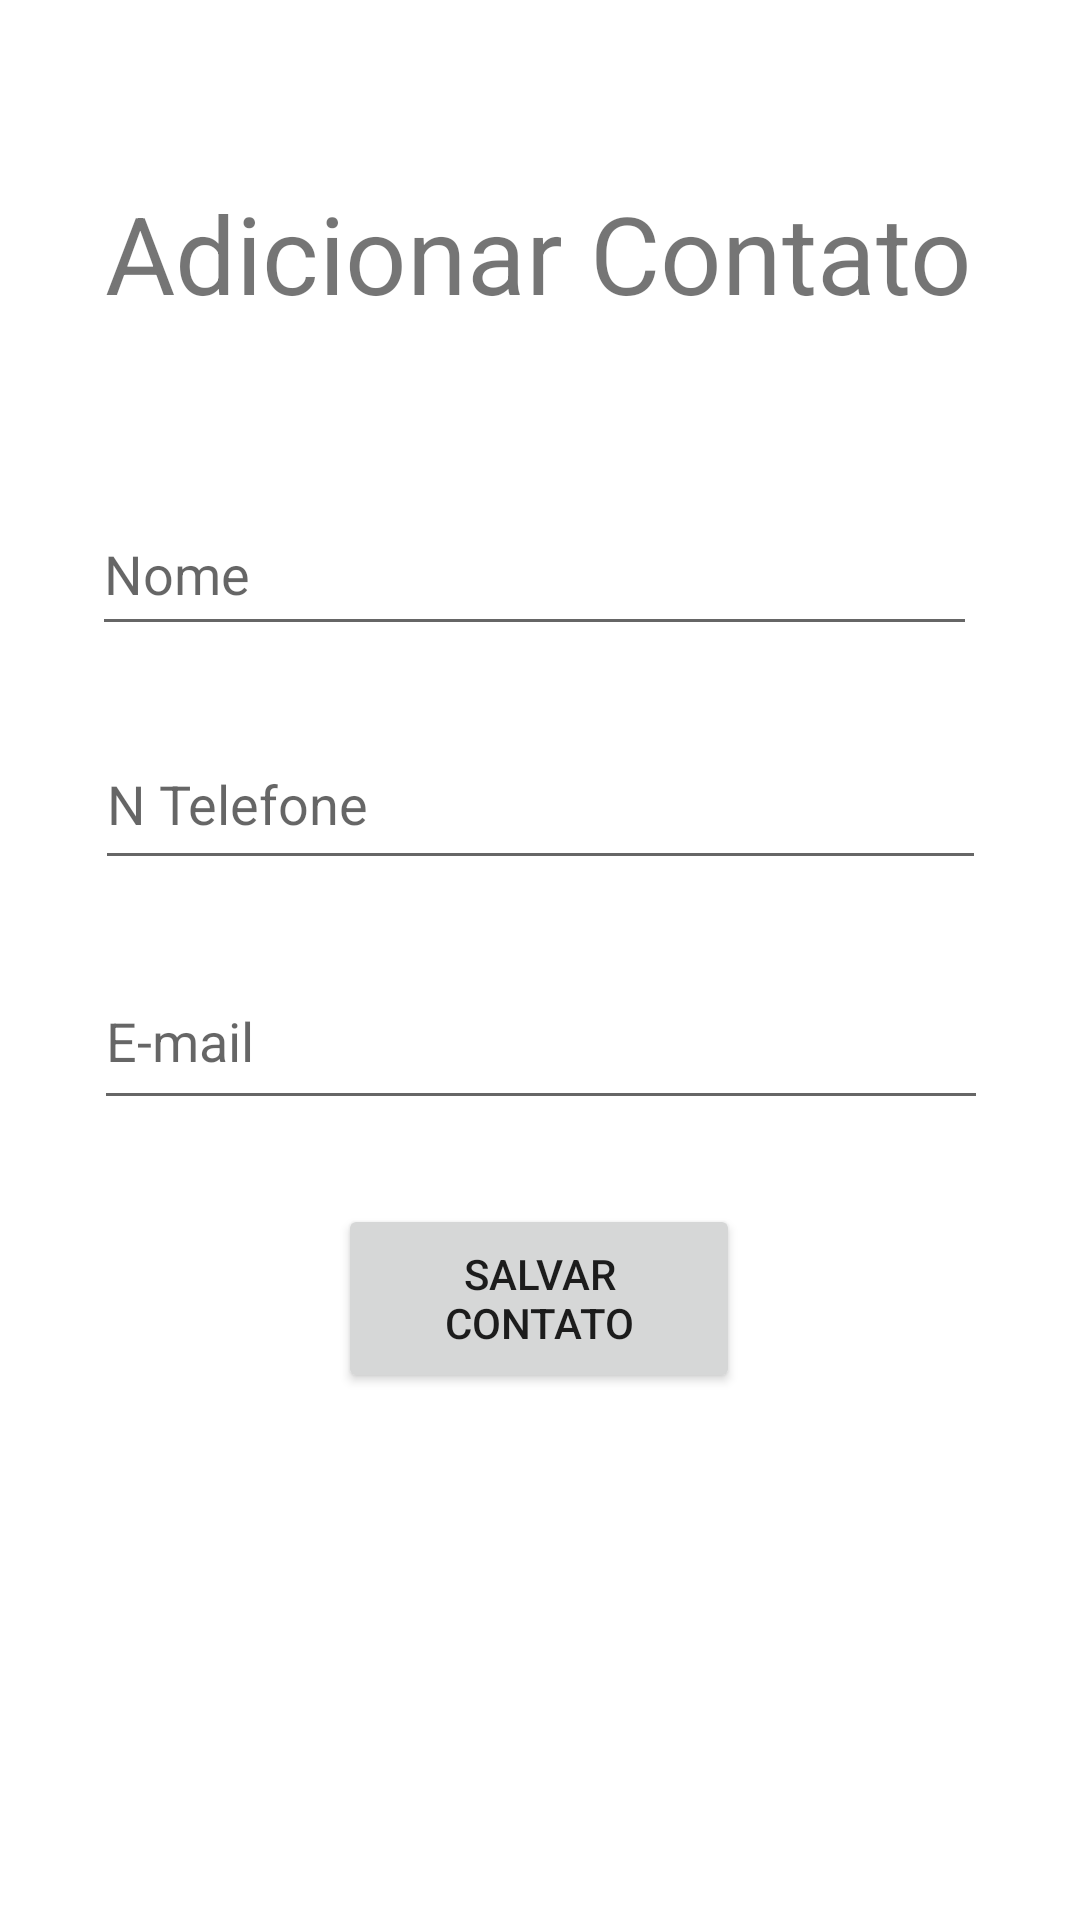

Write the Android layout XML for this screen, with the resource values it uses.
<!-- AndroidManifest.xml: application theme Theme.ListaContatos -->
<!-- res/layout/activity_formulario.xml -->
<?xml version="1.0" encoding="utf-8"?>

<androidx.constraintlayout.widget.ConstraintLayout xmlns:android="http://schemas.android.com/apk/res/android"
    xmlns:app="http://schemas.android.com/apk/res-auto"
    xmlns:tools="http://schemas.android.com/tools"
    android:layout_width="match_parent"
    android:layout_height="match_parent"
    tools:context=".FormularioActivity">

    <TextView
        android:id="@+id/textView"
        android:layout_width="wrap_content"
        android:layout_height="wrap_content"
        android:layout_marginTop="60dp"
        android:text="Adicionar Contato"
        android:textSize="36sp"
        app:layout_constraintEnd_toEndOf="parent"
        app:layout_constraintHorizontal_bias="0.495"
        app:layout_constraintStart_toStartOf="parent"
        app:layout_constraintTop_toTopOf="parent" />

    <EditText
        android:id="@+id/etNome"
        android:layout_width="295dp"
        android:layout_height="51dp"
        android:layout_marginTop="56dp"
        android:ems="10"
        android:hint="Nome"
        android:inputType="textPersonName"
        android:textSize="18sp"
        app:layout_constraintEnd_toEndOf="parent"
        app:layout_constraintHorizontal_bias="0.474"
        app:layout_constraintStart_toStartOf="parent"
        app:layout_constraintTop_toBottomOf="@+id/textView" />

    <EditText
        android:id="@+id/etNumero"
        android:layout_width="297dp"
        android:layout_height="54dp"
        android:layout_marginTop="24dp"
        android:ems="10"
        android:hint="N Telefone"
        android:inputType="phone"
        android:textSize="18sp"
        app:layout_constraintEnd_toEndOf="parent"
        app:layout_constraintStart_toStartOf="parent"
        app:layout_constraintTop_toBottomOf="@+id/etNome" />

    <EditText
        android:id="@+id/etEmail"
        android:layout_width="298dp"
        android:layout_height="56dp"
        android:layout_marginTop="24dp"
        android:ems="10"
        android:hint="E-mail"
        android:inputType="textEmailAddress"
        android:textSize="18sp"
        app:layout_constraintEnd_toEndOf="parent"
        app:layout_constraintHorizontal_bias="0.504"
        app:layout_constraintStart_toStartOf="parent"
        app:layout_constraintTop_toBottomOf="@+id/etNumero" />

    <Button
        android:id="@+id/btnSalvar"
        android:layout_width="134dp"
        android:layout_height="63dp"
        android:layout_marginTop="28dp"
        android:text="Salvar Contato"
        app:layout_constraintEnd_toEndOf="parent"
        app:layout_constraintHorizontal_bias="0.498"
        app:layout_constraintStart_toStartOf="parent"
        app:layout_constraintTop_toBottomOf="@+id/etEmail" />
</androidx.constraintlayout.widget.ConstraintLayout>
<!-- resources referenced by this layout -->
<resources>
  <style name="Theme.ListaContatos" parent="Theme.MaterialComponents.DayNight.DarkActionBar">
          
          <item name="colorPrimary">@color/purple_500</item>
          <item name="colorPrimaryVariant">@color/purple_700</item>
          <item name="colorOnPrimary">@color/white</item>
          
          <item name="colorSecondary">@color/teal_200</item>
          <item name="colorSecondaryVariant">@color/teal_700</item>
          <item name="colorOnSecondary">@color/black</item>
          
          <item name="android:statusBarColor" tools:targetApi="l">?attr/colorPrimaryVariant</item>
          
      </style>
  <!-- not gathered from this repository: default colours our renderer supplied (Android Studio template values) -->
  <color name="purple_500">#FF6200EE</color>
  <color name="purple_700">#FF3700B3</color>
  <color name="teal_200">#FF03DAC5</color>
  <color name="teal_700">#FF018786</color>
  <color name="black">#FF000000</color>
  <color name="white">#FFFFFFFF</color>
</resources>
